Labelled photos from "Dataset", an image-classification folder in ranzeet013/Image_Processing_Projects. The possible labels are: early blight, healthy, late blight.

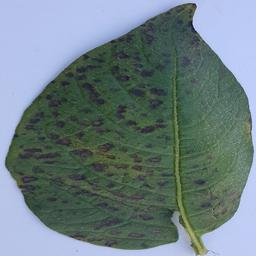
Label: early blight

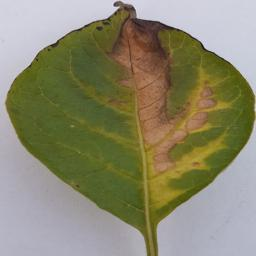
Label: late blight

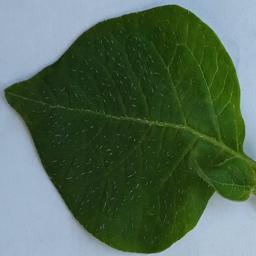
Label: healthy

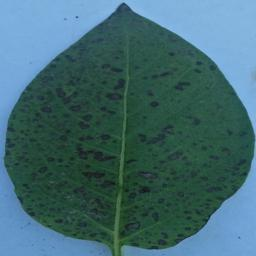
Label: early blight

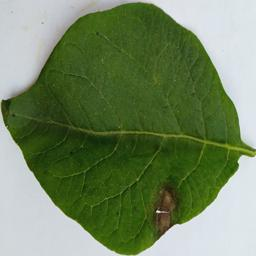
Label: late blight

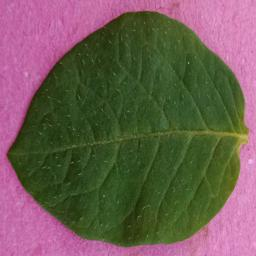
Label: healthy
